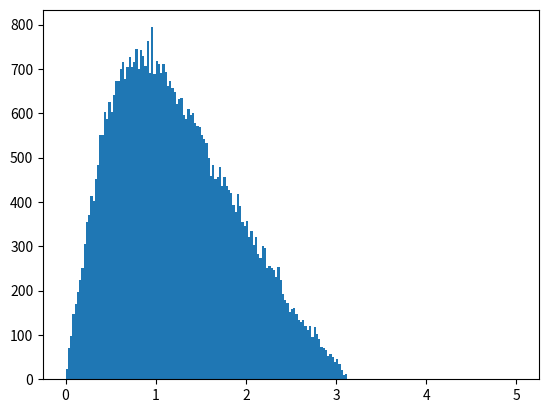

Write the Python code that produced this figure.
# -*- coding: utf-8 -*-
"""
Created on Sun Apr  5 13:57:10 2020

@author: Mark
"""
import numpy as np
import matplotlib.pyplot as plt
from numpy.random import standard_cauchy as cauchy
from numpy.random import random as rand

#%%
class AngleDist():
    """A class for randomly generating angles with some distribution.
    
    This class contains a probability density function for 
    generating random angles. Several distributions are possible. 
    One choses the distribution using the keyword 'kind'
    Options are: 'Cauchy', 'Gaussian', 'Phi', 'Theta', 'Contant'
    and 'Rutherford'.
    Each distribution has the method 'getAngle()', which returns an angle in
    raidans.
    Some distributions take  attitional arguments. For example, 'Cauchy' and 
    'Gaussian' take 'width' as a keyword argument. 'Rutherford' takes 'energy',
    'Z' and 'param' as keyword arguments.
    """
    
    def __init__(self, **kwargs):
        """Construct the AngleDist object.
        
        Parameters:
        ----------
            **kwargs:
                'width': float
                    An argument defining the angluar spread of the distribution.
                    This argument is only used if the distribution is 'Cauchy' or
                    'Gaussian'.
                'kind': str
                    The kind of angle distribution.
                    One of ['Cauchy', 'Gaussian', 'Phi', 'Theta', 'Constant',
                            'Rutherford', 'Lambert']
        """
        if 'width' in kwargs.keys():
            self.width = kwargs['width']
        else:
            self.width = 10 / 180 * np.pi
        if 'kind' in kwargs.keys():
            kind = kwargs['kind']
            if kind == 'Cauchy':
                self.distribution = Cauchy(**kwargs)
                self.kind = 'Cauchy'
            elif kind == 'Gaussian':
                self.distribution = Gaussian(self.width)
                self.kind = 'Gaussian'
            elif kind == 'Phi':
                self.distribution = Phi()
                self.kind = 'Phi'
            elif kind == 'Theta':
                self.distribution = Theta()
                self.kinf = 'Theta'
            elif kind == 'Constant':
                self.distribution = Constant()
                self.kind = 'Constant'
            elif kind == 'Rutherford':
                self.distribution = Rutherford(**kwargs)
                self.kind = 'Rutherford'
            elif kind == 'Lambert':
                self.distribution = Lambert()
                self.kind = 'Lambert'
                    
    def getAngle(self, *args):
        """Return a random angle, in radians.
                
        Parameters:
        ----------
            *args
        Returns:
        -------
            anlge: float
        """ 
        return self.distribution.getAngle(*args)

class Cauchy:
    """A class fo generating random angles with a Cauchy disribution."""
    
    def __init__(self, **kwargs):
        """Construct a Cauchy object.
        
        Parameters:
        ----------
            **kwargs:
                width: float
                    The width of the distribution.
        """
        if 'width' in kwargs.keys():
            self.width = kwargs['width']
        else:
            self.width = 0.1
        
    def getAngle(self):
        """Return a random angle, in radians.
                
        Parameters:
        ----------
            None
        Returns:
        -------
            anlge: float
        """ 
        angle = np.abs(cauchy(1)*self.width)
        return angle[0]

class Gaussian:
    """A class fo generating random angles with a Gaussian disribution."""
    
    def __init__(self, width):
        """Construct a Gaussian object.
        
        Parameters:
        ----------
            **kwargs:
                width: float
                    The width of the distribution.
        """
        self.width = width
        
    def getAngle(self):
        """Return a random angle, in radians.
                
        Parameters:
        ----------
            None
        Returns:
        -------
            anlge: float
        """
        return np.random.normal(0,self.width)
    
class Phi:
    """The Phi class returns an azimuthal angle from a uniform distribution."""
    
    def __init__(self):
        """Construct the object."""
        pass
    
    def getAngle(self):
        """Return a random angle, in radians.
                
        Parameters:
        ----------
            None
        Returns:
        -------
            anlge: float
        """
        return  rand() * 2 * np.pi
    
class Theta:
    """The Theta class returns a random polar angle.
    
    The distribution generates ploints that are uniform over the surface of a 
    sphere.
    """
    
    def __init__(self):
        """Construct the object."""
        pass

    def getAngle(self):
        """Return a random angle, in radians.
        
        Parameters:
        ----------
            None
        Returns:
        -------
            anlge: float
        """
        return np.arccos(1-2*rand())

class Constant:
    """The Constant class returns a constant number.
    
    This distributions represent a cases where the angle does not change.
    """
    
    def __init__(self):
        """Construct object."""
        pass
    
    def getAngle(self):
        """Return a constant angle, in radians.
        
        Parameters:
        ----------
            None
        Returns:
        -------
            anlge: float
        """
        return 0
    
class Rutherford:
    """The Rutherford class returns a random angle from the Rutherford distribution.

    It returns the a random polar angle in radians.
    """
    
    def __init__(self, **kwargs):
        """Construct the object.
        
        Parameters:
        ----------
            **kwargs:
                energy: float
                    The kinetic energy of the scattered electron in eV.
                Z: float
                    The atomic number of the scattering medium
                param: float
                    A parameter that changes the width of the 
                    distribution. Smaller 'param' leads to narrower distributions. 
                    With larger values the distribution converges to the cosin 
                    distribution.
        """
        if 'energy' in kwargs.keys():
            self.energy = kwargs['energy']
        else: 
            self.energy = 1000
        if 'Z' in kwargs.keys():
            self.Z = kwargs['Z']
        else:
            self.Z = 1
        if 'param' in kwargs.keys():
            self.param = kwargs['param']
        else:
            self.param = 0.1
            
        self.beta = self._beta(self.energy, self.Z, self.param)

    def getAngle(self):
        """Return a random angle in radians.
        
        Parameters:
        ----------
            None
        Returns:
        -------
            anlge: float
        """
        r = rand()
        angle = np.arccos((-1-self.beta+r+2*self.beta*r)/(-1-self.beta+r))
        return angle
        
    def _beta(self, energy, Z, param):
        """Generate the beta parameter.
        
        m = 9.10938E-31 # mass of electron in kg
        eV = 1.602176634E-19 # energy of 1 eV in J
        v = np.sqrt(2*eV*energy/m) # velocity of electron in m/s
        a0 = 5.3e-11 # Bohr radius in m
        p = m*v # momentum in kg m/s
        lambda0 = Z**(1/3) / (0.885*a0)
        h = 6.62607E-34 # Planck constant in J s
        beta = 1/4 * (param * h * lambda0 / p)
        
        Parameters:
        ----------
            energy: float
                The kinetic energy of the scattered electron in eV.
            Z: float
                The atomic number of the scatterer
            param: float
                A parameter for determining the width of the distribution
        Returns:
            beta: float
        """
        beta = param * 5.43 * (Z**(2/3))/energy
        return beta
    
class Lambert:
    """The Lambert class returns a random angle from the Lambert distribution.

    It returns the a random polar angle in radians.
    """
    
    def __init__(self, **kwargs):
        """Construct Lambert object."""
        return

    def getAngle(self):
        """Return a random angle in radians.
        
        Parameters:
        ----------
            None
        Returns:
        -------
            anlge: float
        """
        r = rand()
        angle = np.arccos(np.sqrt(1-r))
        return angle
            
#%%
        
if __name__ == '__main__':
    angle1 = AngleDist(kind = 'Rutherford', energy = 1000, Z = 47, param = 10.001)
    a1 = [angle1.getAngle() for i in range(50000)]

    plt.hist(a1, bins = 200, range=(0,5))   

